Run: headless pygame with SDL's dummy video driver; simulated clock (each Clock.tick advances the game by its frame time, no real sleeping); random seed 0; keys injected as events and as key.get_pressed() state; no mouse input; restart key R tapped at the start of phases 3 and 4.
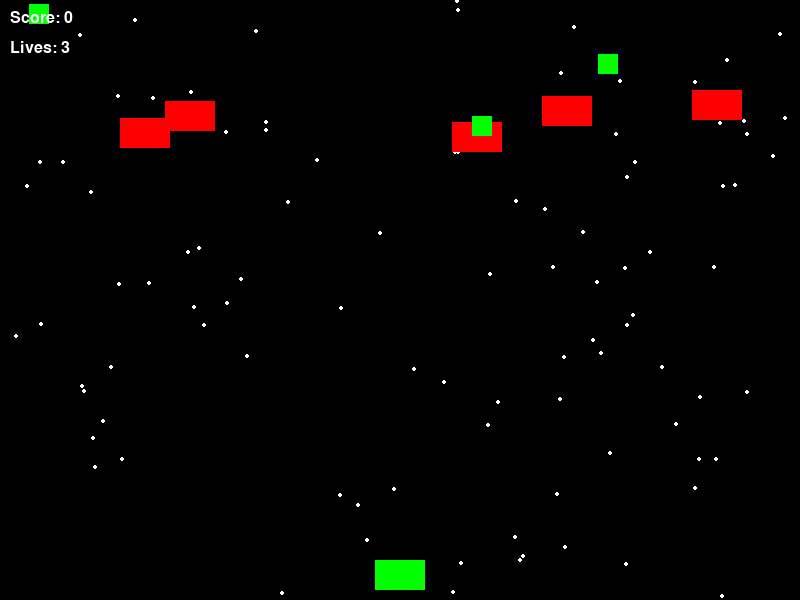
Frame 1 of 4 · flips 1–60 · no input
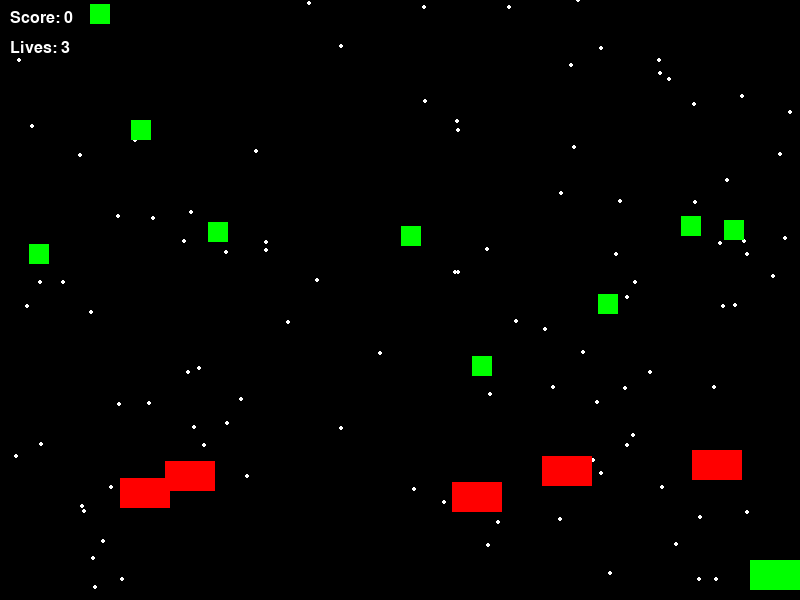
Frame 2 of 4 · flips 61–180 · tapped SPACE, RETURN · held RIGHT (→), D
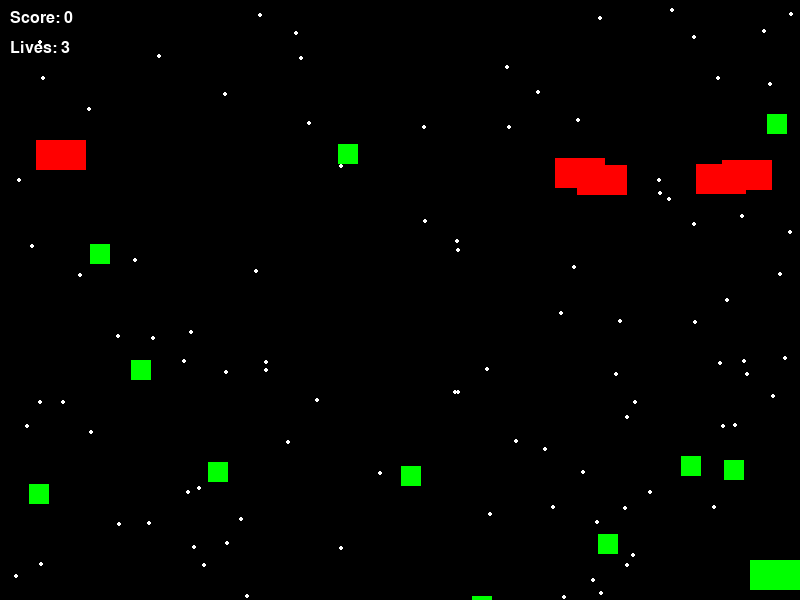
Frame 3 of 4 · flips 181–300 · tapped R · held DOWN (↓), S
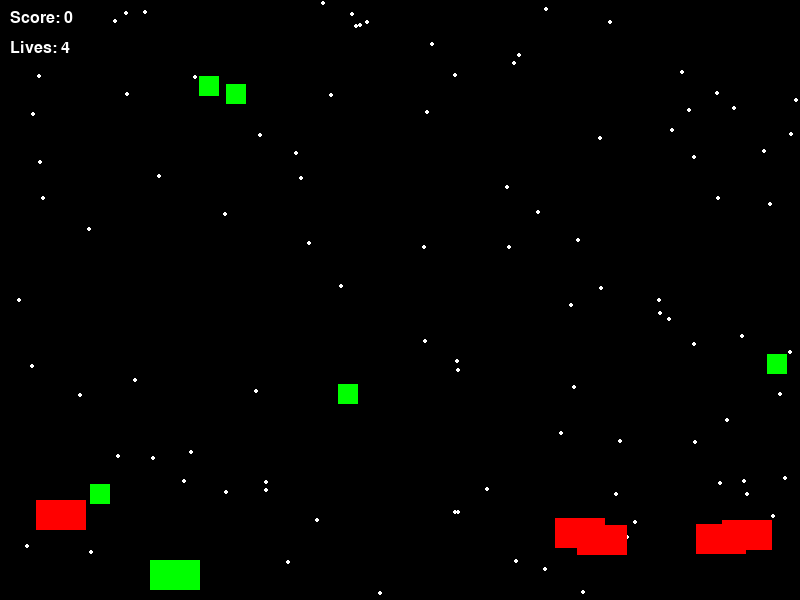
Frame 4 of 4 · flips 301–420 · tapped R · held LEFT (←), A, UP (↑), W

The pygame program that drew these frames:

import pygame
import random
import sys

# Initialize pygame
try:
    pygame.init()
except pygame.error as e:
    print(f"Pygame initialization error: {e}")
    sys.exit(1)

# Screen dimensions
WIDTH, HEIGHT = 800, 600
window = pygame.display.set_mode((WIDTH, HEIGHT))
pygame.display.set_caption("Space Invaders")

# Colors
WHITE = (255, 255, 255)
BLACK = (0, 0, 0)
GREEN = (0, 255, 0)
RED = (255, 0, 0)
PURPLE = (255, 0, 255)

clock = pygame.time.Clock()

# Dynamic stars for background
stars = [[random.randint(0, WIDTH), random.randint(0, HEIGHT)] for _ in range(100)]

def draw_background():
    for star in stars:
        pygame.draw.circle(window, WHITE, star, 2)
        star[1] += 1
        if star[1] > HEIGHT:
            star[0] = random.randint(0, WIDTH)
            star[1] = random.randint(-20, -1)

class Player(pygame.sprite.Sprite):
    def __init__(self):
        super().__init__()
        self.image = pygame.Surface((50, 30))
        self.image.fill(GREEN)
        self.rect = self.image.get_rect()
        self.rect.centerx = WIDTH // 2
        self.rect.bottom = HEIGHT - 10
        self.speed = 5

    def update(self):
        keys = pygame.key.get_pressed()
        if keys[pygame.K_LEFT] and self.rect.left > 0:
            self.rect.x -= self.speed
        if keys[pygame.K_RIGHT] and self.rect.right < WIDTH:
            self.rect.x += self.speed

    def shoot(self):
        bullet = Bullet(self.rect.centerx, self.rect.top)
        return bullet

class Bullet(pygame.sprite.Sprite):
    def __init__(self, x, y):
        super().__init__()
        self.image = pygame.Surface((5, 10))
        self.image.fill(RED)
        self.rect = self.image.get_rect()
        self.rect.centerx = x
        self.rect.top = y
        self.speed = 7
    
    def update(self):
        self.rect.y -= self.speed
        if self.rect.bottom < 0:
            self.kill()

class Enemy(pygame.sprite.Sprite):
    def __init__(self):
        super().__init__()
        self.image = pygame.Surface((50, 30))
        self.image.fill(RED)
        self.rect = self.image.get_rect()
        self.rect.x = random.randint(0, WIDTH - self.rect.width)
        self.rect.y = random.randint(-100, -40)
        self.speed = 3

    def update(self):
        self.rect.y += self.speed
        if self.rect.top > HEIGHT:
            self.rect.x = random.randint(0, WIDTH - self.rect.width)
            self.rect.y = random.randint(-100, -40)

class EnemyBullet(pygame.sprite.Sprite):
    def __init__(self, x, y):
        super().__init__()
        self.image = pygame.Surface((5, 10))
        self.image.fill(RED)
        self.rect = self.image.get_rect()
        self.rect.centerx = x
        self.rect.top = y
        self.speed = 5
    
    def update(self):
        self.rect.y += self.speed
        if self.rect.top > HEIGHT:
            self.kill()

class PowerUp(pygame.sprite.Sprite):
    def __init__(self, x, y):
        super().__init__()
        self.image = pygame.Surface((20, 20))
        self.image.fill(GREEN)
        self.rect = self.image.get_rect()
        self.rect.centerx = x
        self.rect.y = y
        self.speed = 2
    
    def update(self):
        self.rect.y += self.speed
        if self.rect.top > HEIGHT:
            self.kill()

class Boss(pygame.sprite.Sprite):
    def __init__(self):
        super().__init__()
        self.image = pygame.Surface((100, 60))
        self.image.fill(PURPLE)
        self.rect = self.image.get_rect()
        self.rect.centerx = WIDTH // 2
        self.rect.top = -100
        self.health = 20
        self.speed = 2

    def update(self):
        self.rect.y += self.speed
        if self.rect.top > HEIGHT:
            self.rect.top = -100
        if self.health <= 0:
            self.kill()

def run_game():
    global all_sprites, enemy_bullets, power_ups

    all_sprites = pygame.sprite.Group()
    bullets = pygame.sprite.Group()
    enemies = pygame.sprite.Group()
    enemy_bullets = pygame.sprite.Group()
    power_ups = pygame.sprite.Group()

    player = Player()
    all_sprites.add(player)

    for i in range(5):
        enemy = Enemy()
        all_sprites.add(enemy)
        enemies.add(enemy)

    score = 0
    player_lives = 3

    running = True
    while running:
        clock.tick(60)

        for event in pygame.event.get():
            if event.type == pygame.QUIT:
                return False
            elif event.type == pygame.KEYDOWN:
                if event.key == pygame.K_SPACE:
                    bullet = player.shoot()
                    all_sprites.add(bullet)
                    bullets.add(bullet)

        # Background drawing
        window.fill(BLACK)
        draw_background()

        all_sprites.update()

        # Bullet-Enemy collision
        for bullet in bullets:
            enemy_hits = pygame.sprite.spritecollide(bullet, enemies, True)
            for hit in enemy_hits:
                score += 10
                bullet.kill()
                new_enemy = Enemy()
                all_sprites.add(new_enemy)
                enemies.add(new_enemy)

        # Enemy-Player collision
        enemy_hits_player = pygame.sprite.spritecollide(player, enemies, False)
        if enemy_hits_player:
            player_lives -= 1
            if player_lives <= 0:
                running = False

        # Enemy bullets hitting player
        player_hits = pygame.sprite.spritecollide(player, enemy_bullets, True)
        if player_hits:
            player_lives -= 1
            if player_lives <= 0:
                running = False

        # Spawn Power-ups
        if random.randint(0, 100) < 2:  # 2% chance to spawn
            power_up = PowerUp(random.randint(0, WIDTH), 0)
            all_sprites.add(power_up)
            power_ups.add(power_up)

        # Power-up collision
        power_up_collision = pygame.sprite.spritecollide(player, power_ups, True)
        if power_up_collision:
            player_lives += 1

        # Boss Battle
        if score == 100 and len(enemies) == 0:
            boss = Boss()
            all_sprites.add(boss)
            enemies.add(boss)

        all_sprites.draw(window)

        font = pygame.font.SysFont('Arial', 24)
        score_text = font.render(f"Score: {score}", True, WHITE)
        lives_text = font.render(f"Lives: {player_lives}", True, WHITE)
        window.blit(score_text, (10, 10))
        window.blit(lives_text, (10, 40))

        pygame.display.flip()

    return True  # Game over, but not quit

def game_over_screen():
    font = pygame.font.SysFont('Arial', 36)
    game_over_text = font.render("Game Over! Press R to Restart or Q to Quit", True, WHITE)
    window.blit(game_over_text, (WIDTH // 4, HEIGHT // 2))
    pygame.display.flip()
    
    while True:
        for event in pygame.event.get():
            if event.type == pygame.QUIT:
                return False
            if event.type == pygame.KEYDOWN:
                if event.key == pygame.K_r:
                    return True  # Restart
                if event.key == pygame.K_q:
                    return False  # Quit
        clock.tick(60)

def main():
    while True:
        if not run_game():
            break
        if not game_over_screen():
            break
    
    pygame.quit()
    sys.exit()

if __name__ == "__main__":
    main()
